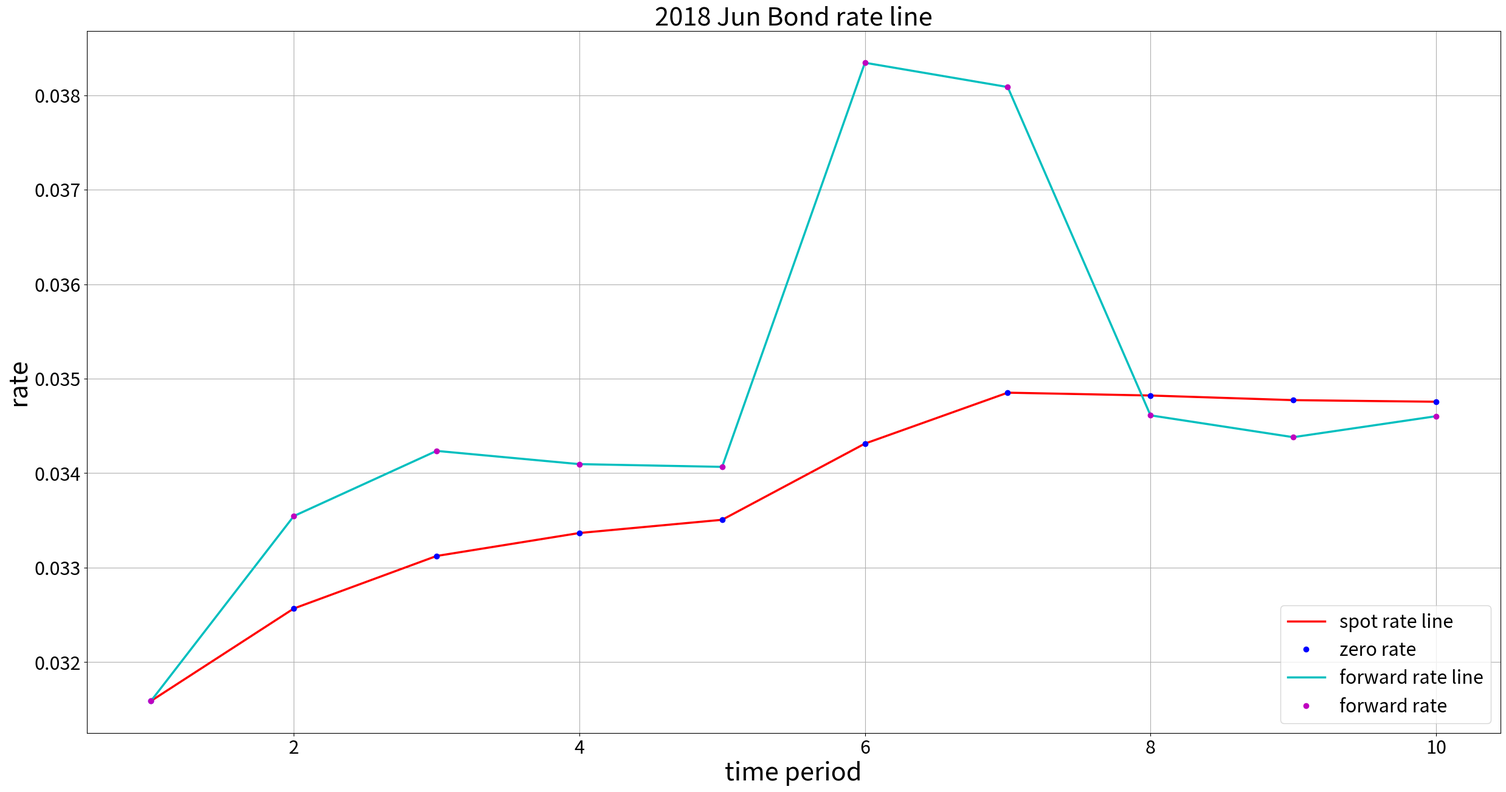

The script that saved this image:
import numpy as np
import math
import pandas as pd
import matplotlib.pyplot as plt


def bond_price(face_value, rate_freq, ytm, t0, t1, return_true_value=False, par_value=None, unit_par_value=100):
    """
    calculate bond price
    :param face_value: face value of a bond
    :param rate_freq: bonus paid frequency
    :param ytm: yield of zero bond vector (must be ndarray)
    :param t0: bond priced date
    :param t1: ytm of bond
    :return: bond price
    """
    if not isinstance(ytm, np.ndarray):
        ytm = np.array(ytm)
    t0, t1 = pd.to_datetime(t0).date(), pd.to_datetime(t1).date()
    tensor = (t1 - t0).days / 365
    if math.modf(tensor)[0] > 0.5:
        n = rate_freq * math.ceil(tensor)
    else:
        n = rate_freq * math.floor(tensor) + 1

    t_list = np.arange(n) / rate_freq
    t_list = np.sort(tensor - t_list)
    price = 100 * (np.sum(np.exp(-ytm * t_list)) * face_value / rate_freq + np.exp(-ytm[-1] * t_list[-1]))

    if return_true_value and par_value != None:
        return price * par_value / unit_par_value
    else:
        return price


def fra_value(forward_rate, rate_on_time, risk_free, principle, t1, t2, position):
    """
    calculate FRA
    :param forward_rate: future rate
    :param rate_on_time: rate on now
    :param principle: principle cash
    :param t1: time 1 length that must be float or integer
    :param t2: time 2 length that must be float or integer
    :param position: holding position
    :param when: only supports 'begin' and 'end'
    :return: cash flow
    """
    if position == 'long':
        return principle * (risk_free - forward_rate) * (t2 - t1) * np.exp(-rate_on_time * t2)
    else:
        return principle * (forward_rate - risk_free) * (t2 - t1) * np.exp(-rate_on_time * t2)


def cal_forward_rate(r1, r2, t1, t2):
    """
    calculate forward rate
    :param r1: zero rate on t1
    :param r2: zero rate on t2
    :param t1: time 1
    :param t2: time 2
    :return: forward rate(usually is list/ndarray)
    """
    return r2 + (r2 - r1) * t1 / (t2 - t1)


def Cash_FRA(forward_rate, rate_on_time, principle, t1, t2, position, when):
    """
    cash FRA payment on cashflow
    :param forward_rate: future rate
    :param rate_on_time: rate on now
    :param principle: principle cash
    :param t1: time 1 length that must be float or integer
    :param t2: time 2 length that must be float or integer
    :param position: holding position
    :param when: only supports 'begin' and 'end'
    :return: cash flow
    """
    if position == 'long':
        if when == 'begin':
            return ((rate_on_time - forward_rate) * (t2 - t1) * principle) / (1 + (t2 - t1) * rate_on_time)
        else:
            return (rate_on_time - forward_rate) * (t2 - t1) * principle
    elif position == 'short':
        if when == 'begin':
            return ((forward_rate - rate_on_time) * (t2 - t1) * principle) / (1 + (t2 - t1) * rate_on_time)
        else:
            return (forward_rate - rate_on_time) * (t2 - t1) * principle
    else:
        raise TypeError('position only supports "long"/"short"')


def fx_forward(spot, r1, r2, time):
    """
    calculate forward rate between rate 1 and rate 2
    :param spot: spot rate
    :param r1: forward rate 1
    :param r2: forward rate 2
    :param time: delta time
    :return: forward rate between rate 1 and rate 2
    """
    return spot * (1 + r1 * time) / (1 + r2 * time)


def fx_forward_value(forward_rate1, forward_rate2, spot_rate, par, risk_free, time, currency_a, currency_b, position):
    """
    calculate fx forward contract value
    :param forward_rate1: forward rate 1
    :param forward_rate2: forward rate 2
    :param spot_rate: spot rate
    :param par: par principle
    :param risk_free: risk free rate
    :param time: time period
    :param currency_a: currency type a
    :param currency_b: currency type b
    :param position: holding direction,which only supports lower letter
    :return: forward contract value
    """
    if currency_a == 'A':
        if position == 'long':
            if currency_b == 'A':
                return spot_rate * (par / forward_rate2 - par / forward_rate1) * np.exp(-risk_free * time)
            else:
                return (par / forward_rate2 - par / forward_rate1) * np.exp(-risk_free * time)
        else:
            if currency_b == 'A':
                return spot_rate * (par / forward_rate1 - par / forward_rate2) * np.exp(-risk_free * time)
            else:
                return (par / forward_rate1 - par / forward_rate2) * np.exp(-risk_free * time)
    else:
        if position == 'long':
            if currency_b == 'A':
                return (par * forward_rate2 - par * forward_rate1) * np.exp(-risk_free * time)
            else:
                return (par * forward_rate2 - par * forward_rate1) * np.exp(-risk_free * time) / spot_rate
        else:
            if currency_b == 'A':
                return (par * forward_rate1 - par * forward_rate2) * np.exp(-risk_free * time)
            else:
                return (par * forward_rate1 - par * forward_rate2) * np.exp(-risk_free * time) / spot_rate


def currency_exchange(currency_rate, foreign, domestic, quote):
    """
    calculate exchange value between foreign currency and domestic currency
    :param currency_rate: exchange rate
    :param foreign: foreign money amounts
    :param domestic: domestic money amounts
    :param quote: calculated method
    :return: exchange value
    """
    if foreign is None:
        if quote == 'direct':
            value = domestic * currency_rate
        else:
            value = domestic / currency_rate
    else:
        if quote == 'direct':
            value = foreign / currency_rate
        else:
            value = foreign * currency_rate
    return value


def tri_currency_arbitrage(cur_rate1, cur_rate2, cur_rate3, amounts, cur_type1, cur_type2, cur_type3):
    """
    calculate triangle path through 3 types of currency
    :param cur_rate1: rate on currency 1
    :param cur_rate2: rate on currency 2
    :param cur_rate3: rate on currency 3
    :param amounts: principle amounts
    :param cur_type1: currency type 1
    :param cur_type2: currency type 2
    :param cur_type3: currency type 3
    :return: profit,path
    """
    cur_3_new = cur_rate1 * cur_rate2
    if cur_3_new > cur_rate3:
        profit = amounts * (cur_3_new / cur_rate3 - 1)
        sequence = ['path: ', cur_type1, '->', cur_type3, '->', cur_type2, '->', cur_type1]
    elif cur_3_new < cur_rate3:
        profit = amounts * (cur_rate3 / cur_3_new - 1)
        sequence = ['path: ', cur_type1, '->', cur_type2, '->', cur_type3, '->', cur_type1]
    else:
        profit = 0
        sequence = ['path: ', 'no path!']
    return [profit, sequence]


def cal_fra_pay_libor(risk_free, rate_on_time, principle, t1, t2, position):
    """
    calculate fra payment under LIBOR
    :param risk_free: risk free rate
    :param rate_on_time: rate on observed time
    :param principle: principle
    :param t1: time 1
    :param t2: time 2
    :param position: holding position (could be both -1/1)
    :return: fra payoff
    """
    t1, t2 = pd.to_datetime(t1).date(), pd.to_datetime(t2).date()
    tensor = (t2 - t1).days / 365
    payoff = ((rate_on_time - risk_free) * tensor * principle) / (1 + tensor * rate_on_time)
    if position == 1:
        return payoff
    elif position == -1:
        return -payoff
    else:
        raise TypeError('position only supports 1/-1!')


def cal_fra_pay_shibor(risk_free, future_rate, period_risk_free, principle, t0, t1, t2, position):
    """
    calculate frq payoff under SHIBOR
    :param risk_free: risk free rate
    :param future_rate: future rate between t1 adn t2
    :param period_risk_free: risk free rate between t1 and t2
    :param principle: principles
    :param t0: time start
    :param t1: time 1
    :param t2: time 2
    :param position: holding position (could be both -1/1)
    :return: fra payoff
    """
    t0, t1, t2 = pd.to_datetime(t0).date(), pd.to_datetime(t1).date(), pd.to_datetime(t2).date()
    tensor1 = (t2 - t1).days / 365
    tensor2 = (t2 - t0).days / 365
    payoff = principle * (future_rate - risk_free) * tensor1 * np.exp(-period_risk_free * tensor2)
    if position == 1:
        return payoff
    elif position == -1:
        return -payoff
    else:
        raise TypeError('position only supports 1/-1!')


def bond_price_one_discount(bond_rate, fv, frequency, ytm, maturity):
    """
    calculate bond price with one discount
    :param bond_rate: rate of bond
    :param fv: face value
    :param frequency: frequency for payment
    :param ytm: yield to maturity
    :param maturity: maturity
    :return: bond price
    """
    if bond_rate == 0:
        return np.exp(-ytm * maturity) * fv
    else:
        coupon = np.ones_like(maturity) * fv * bond_rate / frequency
        NPV_coupon = np.sum(coupon * np.exp(-ytm * maturity))
        NPV_par = fv * np.exp(-ytm * maturity[-1]) if len(maturity) > 1 else fv * np.exp(-ytm * maturity)
    return NPV_coupon + NPV_par


def bond_price_diff_discount(bond_rate, fv, frequency, ytm, maturity):
    """
    calculate bond price with variable discount
    :param bond_rate: rate of bond
    :param fv: face value
    :param frequency: frequency for payment
    :param ytm: yield to maturity
    :param maturity: maturity
    :return: bond price
    """
    if bond_rate == 0:
        return np.exp(-ytm * maturity) * fv
    else:
        coupon = np.ones_like(maturity) * fv * bond_rate / frequency
        NPV_coupon = np.sum(coupon * np.exp(-ytm * maturity))
        NPV_par = fv * np.exp(-ytm[-1] * maturity[-1]) if len(maturity) > 1 and len(ytm) > 1 else \
            fv * np.exp(-ytm * maturity)
    return NPV_coupon + NPV_par


def cal_ytm(bond_price,face_rate,par,frequency,maturity):
    """
    calculate ytm
    :param bond_price:bond price
    :param face_rate: face rate
    :param par: principle
    :param frequency: freqency of payment
    :param maturity: maturity
    :return: bond ytm
    """
    import scipy.optimize as so
    def f(ytm):
        coupon = np.ones_like(maturity) * par * face_rate / frequency
        NPV_coupon = np.sum(coupon * np.exp(-ytm * maturity))
        NPV_par = par * np.exp(-ytm * maturity[-1]) if len(maturity) > 1 else \
            par * np.exp(-ytm * maturity)
        return NPV_coupon+NPV_par-bond_price
    if face_rate==0:
        return (np.log(par/bond_price))/maturity
    else:
        return so.fsolve(func=f,x0=0.1)[0]

def MAC_Duration(fv,par,frequency,ytm,time):
    """
    calculate single bond mac duration
    :param fv: face value
    :param par: par value
    :param frequency: payoff frequency
    :param ytm: yield to maturity
    :param time: time period
    :return: mac duration
    """
    if fv==0:
        duration=time
    else:
        coupon=np.ones_like(time)*par*fv/frequency
        npv_coupon=np.sum(coupon*np.exp(-ytm*time))
        npv_par=par*np.exp(-ytm*time[-1]) if len(time)>1 else par*np.exp(-ytm*time)
        bond_value=npv_par+npv_coupon
        cashflow=coupon
        if len(cashflow)>1:
            cashflow[-1]=par*(1+fv/frequency)
        else:
            cashflow = par * (1 + fv / frequency)
        weight=cashflow*np.exp(-ytm*time)/bond_value
        duration=np.sum(time*weight)
    return duration


def cal_Maculay_duration(par_value, payoff_freq, ytm, t0, t1):
    """
    calculate Maculay duration
    :param par_value: par value of bond
    :param payoff_freq: payoff frequency
    :param ytm: yield to maturity
    :param t0: time 0
    :param t1: time 1
    :return: duration
    """
    t0, t1 = pd.to_datetime(t0).date(), pd.to_datetime(t1).date()
    tensor = (t1 - t0).days / 365
    if math.modf(tensor)[0] > 0.5:
        n = payoff_freq * math.ceil(tensor)
    else:
        n = payoff_freq * math.floor(tensor) + 1

    t_list = np.arange(n) / payoff_freq
    t_list = np.sort(tensor - t_list)

    face_value = 100
    price = face_value * (np.sum(np.exp(-ytm * t_list)) * par_value / payoff_freq +
                          np.exp(-ytm * t_list[-1]))
    coupon = np.sum(t_list * np.exp(-ytm * t_list) * face_value * par_value / payoff_freq)
    par = t_list[-1] * face_value * np.exp(-ytm * t_list[-1])
    duration = (coupon + par) / price
    return duration


def cal_Modified_duration(par_value, payoff_freq, ytm, t0, t1):
    """
    calculate Modified duration
    :param par_value: par value of bond
    :param payoff_freq: payoff frequency
    :param ytm: yield to maturity
    :param t0: time 0
    :param t1: time 1
    :return: duration
    """
    t0, t1 = pd.to_datetime(t0).date(), pd.to_datetime(t1).date()
    tensor = (t1 - t0).days / 365
    if math.modf(tensor)[0] > 0.5:
        n = payoff_freq * math.ceil(tensor)
    else:
        n = payoff_freq * math.floor(tensor) + 1

    t_list = np.arange(n) / payoff_freq
    t_list = np.sort(tensor - t_list)

    face_value = 100
    y_continous = payoff_freq * np.log(1 + ytm / payoff_freq)
    price = face_value * (np.sum(np.exp(-y_continous * t_list)) * par_value / payoff_freq +
                          np.exp(-y_continous * t_list[-1]))
    coupon = np.sum(t_list * np.exp(-y_continous * t_list) * face_value * par_value / payoff_freq)
    par = t_list[-1] * face_value * np.exp(-ytm * t_list[-1])
    duration = (coupon + par) / price
    return duration / (1 + ytm / payoff_freq)


def cal_Dollar_duration(par_value, payoff_freq, ytm, t0, t1):
    """
    calculate Modified duration
    :param par_value: par value of bond
    :param payoff_freq: payoff frequency
    :param ytm: yield to maturity
    :param t0: time 0
    :param t1: time 1
    :return: duration
    """
    t0, t1 = pd.to_datetime(t0).date(), pd.to_datetime(t1).date()
    tensor = (t1 - t0).days / 365
    if math.modf(tensor)[0] > 0.5:
        n = payoff_freq * math.ceil(tensor)
    else:
        n = payoff_freq * math.floor(tensor) + 1

    t_list = np.arange(n) / payoff_freq
    t_list = np.sort(tensor - t_list)

    face_value = 100
    y_continous = payoff_freq * np.log(1 + ytm / payoff_freq)
    price = face_value * (np.sum(np.exp(-y_continous * t_list)) * par_value / payoff_freq +
                          np.exp(-y_continous * t_list[-1]))
    coupon = np.sum(t_list * np.exp(-y_continous * t_list) * face_value * par_value / payoff_freq)
    par = t_list[-1] * face_value * np.exp(-ytm * t_list[-1])
    mac_duration = (coupon + par) / price
    modi_duration = mac_duration / (1 + ytm / payoff_freq)
    return price * modi_duration


def cal_bond_value_change(par_value, payoff_freq, ytm, ytm_change, t0, t1, principles):
    """
    calculate bond value change with ytm change
    :param par_value: par value of bond
    :param payoff_freq: payoff frequency
    :param ytm: yield to maturity
    :param t0: time 0
    :param t1: time 1
    :return: duration
    """
    t0, t1 = pd.to_datetime(t0).date(), pd.to_datetime(t1).date()
    tensor = (t1 - t0).days / 365
    if math.modf(tensor)[0] > 0.5:
        n = payoff_freq * math.ceil(tensor)
    else:
        n = payoff_freq * math.floor(tensor) + 1

    t_list = np.arange(n) / payoff_freq
    t_list = np.sort(tensor - t_list)

    face_value = 100
    price = face_value * (np.sum(np.exp(-ytm * t_list)) * par_value / payoff_freq +
                          np.exp(-ytm * t_list[-1]))
    coupon = np.sum(t_list * np.exp(-ytm * t_list) * face_value * par_value / payoff_freq)
    par = t_list[-1] * face_value * np.exp(-ytm * t_list[-1])
    duration = (coupon + par) / price
    value_change = -price * duration * ytm_change * (principles / face_value)
    return value_change


def cal_bond_convexity(par_value, payoff_freq, ytm, t0, t1):
    """
    calculate convexity
    :param par_value: par value of bond
    :param payoff_freq: payoff frequency
    :param ytm: yield to maturity
    :param t0: time 0
    :param t1: time 1
    :return: duration
    """
    t0, t1 = pd.to_datetime(t0).date(), pd.to_datetime(t1).date()
    tensor = (t1 - t0).days / 365
    if math.modf(tensor)[0] > 0.5:
        n = payoff_freq * math.ceil(tensor)
    else:
        n = payoff_freq * math.floor(tensor) + 1

    t_list = np.arange(n) / payoff_freq
    t_list = np.sort(tensor - t_list)

    face_value = 100
    price = face_value * (np.sum(np.exp(-ytm * t_list)) * par_value / payoff_freq +
                          np.exp(-ytm * t_list[-1]))
    coupon = np.sum(t_list ** 2 * np.exp(-ytm * t_list) * face_value * par_value / payoff_freq)
    par = (t_list[-1] ** 2) * face_value * np.exp(-ytm * t_list[-1])
    convexity = (coupon + par) / price
    return convexity


def cal_bond_convexity_change(par_value, payoff_freq, ytm, ytm_change, bond_face_value, t0, t1):
    """
    calculate convexity change influencing bond price
    :param par_value: par value of bond
    :param payoff_freq: payoff frequency
    :param ytm: yield to maturity
    :param ytm_change: yield to maturity change
    :param face_value: bond_face_value of bond
    :param t0: time 0
    :param t1: time 1
    :return: duration
    """
    t0, t1 = pd.to_datetime(t0).date(), pd.to_datetime(t1).date()
    tensor = (t1 - t0).days / 365
    if math.modf(tensor)[0] > 0.5:
        n = payoff_freq * math.ceil(tensor)
    else:
        n = payoff_freq * math.floor(tensor) + 1

    t_list = np.arange(n) / payoff_freq
    t_list = np.sort(tensor - t_list)

    face_value = 100
    price = face_value * (np.sum(np.exp(-ytm * t_list)) * par_value / payoff_freq +
                          np.exp(-ytm * t_list[-1]))
    coupon1 = np.sum(t_list * np.exp(-ytm * t_list) * face_value * par_value / payoff_freq)
    par1 = t_list[-1] * face_value * np.exp(-ytm * t_list[-1])
    D = (coupon1 + par1) / price
    coupon2 = np.sum(t_list ** 2 * np.exp(-ytm * t_list) * face_value * par_value / payoff_freq)
    par2 = (t_list[-1] ** 2) * face_value * np.exp(-ytm * t_list[-1])
    convexity = (coupon2 + par2) / price
    value_change = (-D * price * ytm_change + 0.5 * convexity * price * ytm_change ** 2) * bond_face_value / face_value
    return value_change


def plot_forward_rate_line(spot_rate, forward_rate, time_list, x_lalbe, y_label, title, save_path=None):
    plt.figure(figsize=(30, 15))
    plt.plot(time_list, spot_rate, 'r-', label='spot rate line', lw=2.5)
    plt.plot(time_list, spot_rate, 'bo', label='zero rate')
    plt.plot(time_list, forward_rate, 'c-', label='forward rate line', lw=2.5)
    plt.plot(time_list, forward_rate, 'mo', label='forward rate')
    plt.xticks(fontsize=22)
    plt.xlabel(x_lalbe, fontsize=30)
    plt.yticks(fontsize=22)
    plt.ylabel(y_label, fontsize=30, rotation=90)
    plt.title(title, fontsize=30)
    plt.legend(fontsize=22, loc=4)
    plt.grid(True)
    if save_path:
        plt.savefig(save_path)
    else:
        plt.show()


if __name__ == '__main__':
    r_list = [0.02461687, 0.026397, 0.02697966, 0.02741662, 0.02812507, 0.02903182]
    t0 = '2019-05-31'
    t1 = '2020-05-25'
    t2 = '2020-11-28'
    coupon1 = 0.0271
    coupon2 = 0.036
    m1 = 2
    m2 = 2
    par1 = 3e7
    par2 = 5e7
    par = 100
    print('bond pricing test')
    print(bond_price(coupon1, m1, r_list[0:2], t0, t1))
    print(bond_price(coupon2, m2, r_list[0:3], t0, t2))
    print(bond_price(coupon1, m1, r_list[0:2], t0, t1, True, par1, par))
    print(bond_price(coupon2, m2, r_list[0:3], t0, t2, True, par2, par))
    print('-' * 50, 'beautifully color line', '-' * 50)
    test_list = np.arange(1, 11)
    spot_rate_jun = np.array(
        [0.03159, 0.032568, 0.033124, 0.033367, 0.033507, 0.034313, 0.034852, 0.034822, 0.034773, 0.034756])
    forward_rate_jun = cal_forward_rate(spot_rate_jun[:9], spot_rate_jun[1:], test_list[:9], test_list[1:])
    forward_rate_jun = np.append(spot_rate_jun[0], forward_rate_jun)
    print('forward rate test', forward_rate_jun)
    plot_forward_rate_line(spot_rate_jun, forward_rate_jun, test_list, 'time period', 'rate', '2018 Jun Bond rate line')
    print('-' * 50, 'beautifully color line', '-' * 50)
    print('libor test', cal_fra_pay_libor(0.027, 0.0280763, 6e7, '2018-12-31', '2019-3-31', 1))
    print('-' * 50, 'beautifully color line', '-' * 50)
    print('shibor test: ', cal_fra_pay_shibor(0.038, cal_forward_rate(0.03286, 0.03466, 6 / 12, 9 / 12)
                                              , 0.03466, 1e8, '2019-01-03', '2019-07-01', '2019-09-30', 1))
    print('-' * 50, 'beautifully color line', '-' * 50)
    print('duration test: ', cal_Maculay_duration(0.029, 2, 0.032397, '2019-07-31', '2026-05-05'))
    print('-' * 50, 'beautifully color line', '-' * 50)
    print('bond price change test: ', cal_bond_value_change(0.029, 2, 0.032397, 0.001, '2019-07-31', '2026-05-05', 2e8))
    print('-' * 50, 'beautifully color line', '-' * 50)
    print('modified duration test: ', cal_Maculay_duration(0.044, 1, 0.027225, '2019-08-30', '2020-02-02'))
    print('-' * 50, 'beautifully color line', '-' * 50)
    print('dollar duration test: ', cal_Dollar_duration(0.044, 1, 0.027225, '2019-08-30', '2020-02-02'))
    print('-' * 50, 'beautifully color line', '-' * 50)
    print('convexity test: ', cal_bond_convexity(0.0401, 2, 0.038319, '2019-09-30', '2025-07-31'))
    print('-' * 50, 'beautifully color line', '-' * 50)
    print('convexity change test: ',
          cal_bond_convexity_change(0.0401, 2, 0.038319, 0.0015, 1.8e8, '2019-09-30', '2025-07-31'))
    print('-' * 50, 'beautifully color line', '-' * 50)
    print(Cash_FRA(0.02, 0.02756, 1e8, 1, 1.25, 'long', 'end'))
    print(Cash_FRA(0.02, 0.02756, 1e8, 1, 1.25, 'long', 'begin'))
    print(Cash_FRA(0.02, 0.02756, 1e8, 1, 1.25, 'short', 'end'))
    print(Cash_FRA(0.02, 0.02756, 1e8, 1, 1.25, 'short', 'begin'))
    print('-' * 50, 'beautifully color line', '-' * 50)
    print(fra_value(0.03, 0.02939, 0.024477, 2e8, 0.5, 0.75, 'short'))
    print(fra_value(0.03, 0.02939, 0.024477, 2e8, 0.5, 0.75, 'long'))
    print('-' * 50, 'beautifully color line', '-' * 50)
    print(currency_exchange(7.1277, None, 6e6, 'direct'))
    print(currency_exchange(1.1135, None, 8e6, 'undirect'))
    print('-' * 50, 'beautifully color line', '-' * 50)
    print(tri_currency_arbitrage(7.0965, 1 / 68.4562, 1 / 9.7150, 1e8, 'RMB', 'USD', 'RUB'))
    print('-' * 50, 'beautifully color line', '-' * 50)
    print(fx_forward(7.0965, 0.015820, 0.001801, 1 / 12))
    print('-' * 50, 'beautifully color line', '-' * 50)
    cal_rate1 = fx_forward(7.0066, 0.0256, 0.013973, 6 / 12)
    cal_rate2 = fx_forward(7.1277, 0.0143, 0.0035, 3 / 12)
    print(cal_rate1, cal_rate2)
    print('short_value: ', fx_forward_value(cal_rate1, cal_rate2, 7.1277, 1e8, 0.003494, 3 / 12, 'A', 'A', 'short'))
    print('long_value: ', fx_forward_value(cal_rate1, cal_rate2, 7.1277, 1e8, 0.003494, 3 / 12, 'A', 'B', 'long'))
    print('-' * 50, 'beautifully color line', '-' * 50)
    print(bond_price_one_discount(0, 100, 0, 0.01954, 0.5))
    print('-' * 50, 'beautifully color line', '-' * 50)
    print(cal_ytm(104.802,0.0369,100,2,np.arange(1,2*4+1)/2))
    print('-' * 50, 'beautifully color line', '-' * 50)
    list1=np.arange(1,2*4+1)/2
    print(MAC_Duration(0.0369,100,2,0.024,list1))
    print('-' * 50, 'beautifully color line', '-' * 50)
